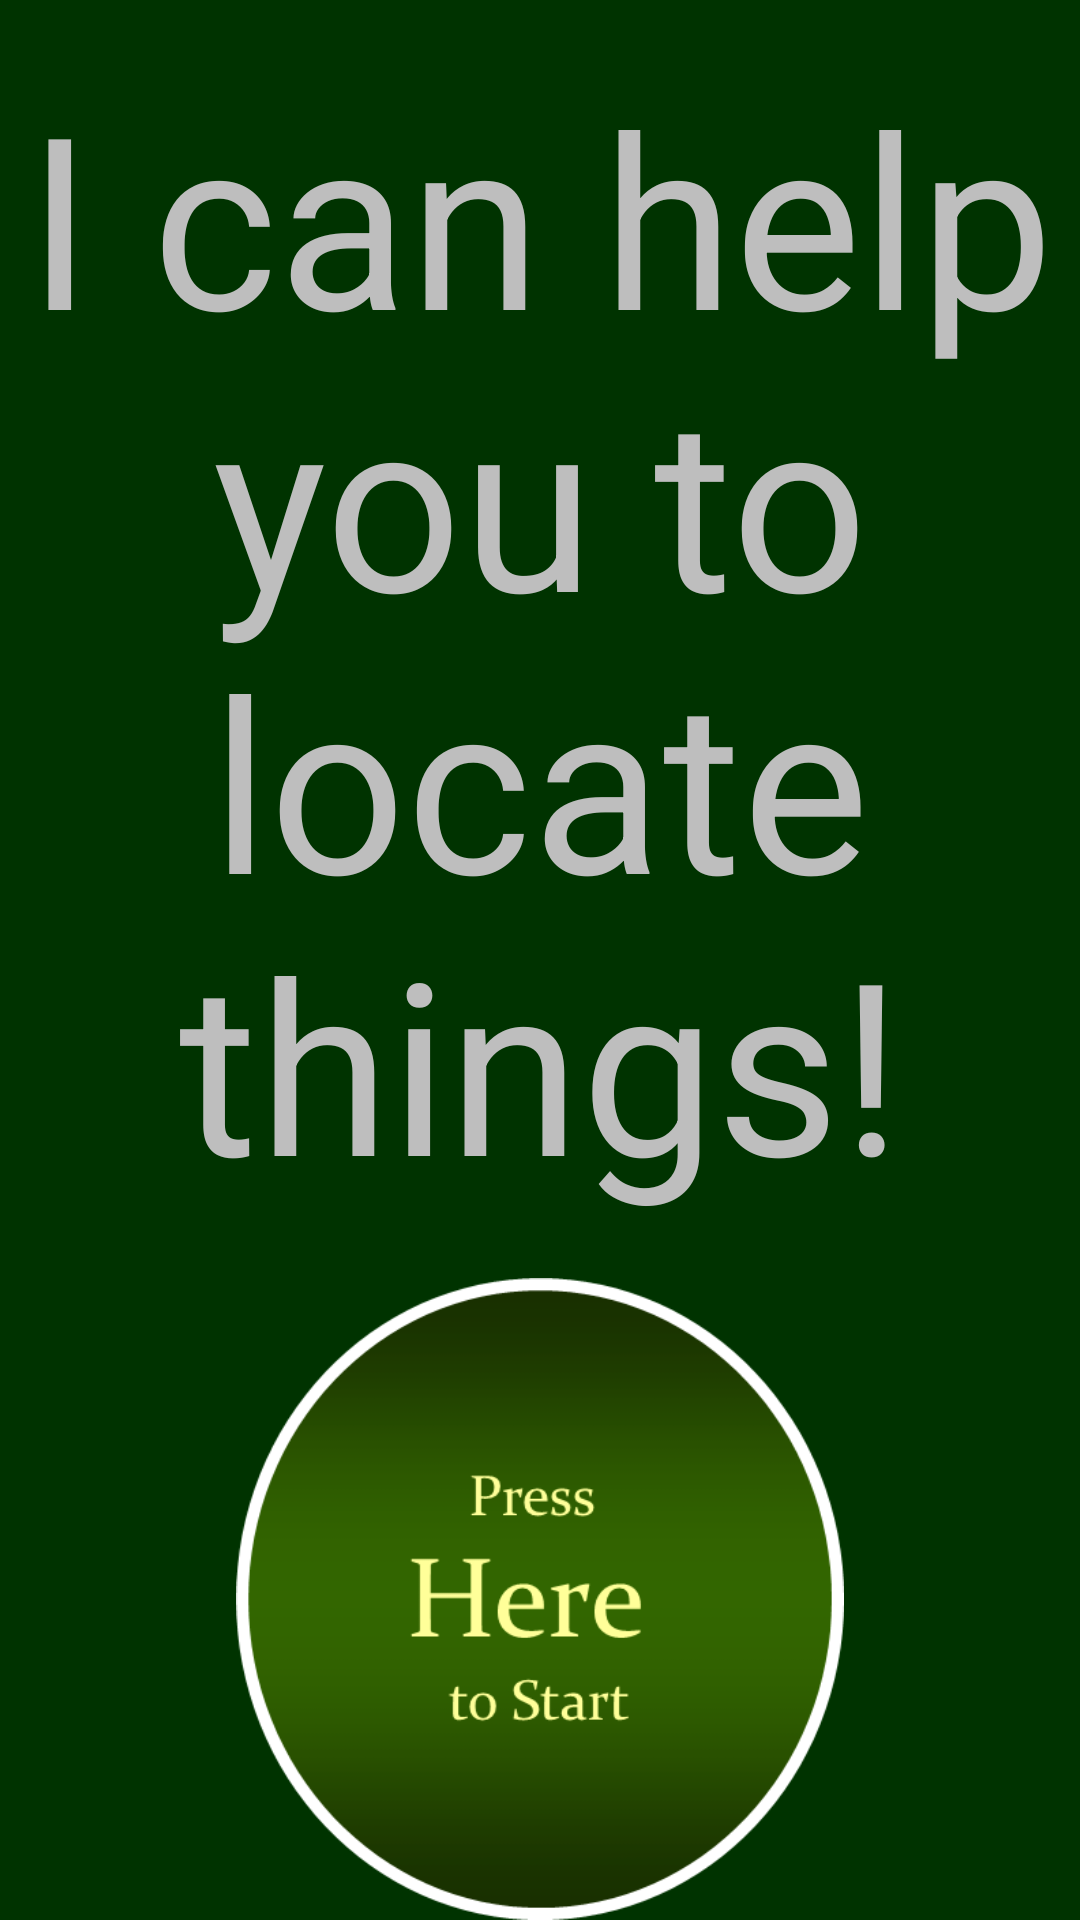

Layout XML and referenced resources for this Android screen:
<!-- AndroidManifest.xml: application theme android:Theme.NoTitleBar.Fullscreen -->
<!-- res/layout/activity_main.xml -->
<LinearLayout xmlns:android="http://schemas.android.com/apk/res/android"
    android:layout_width="match_parent"
    android:layout_height="match_parent"
    android:background="#003300"
    android:orientation="vertical" >

    <TextView
        android:layout_width="fill_parent"
        android:layout_height="wrap_content"
        android:layout_weight="0.33"
        android:gravity="center"
        android:text="I can help you to locate things!"
        android:textColor="@color/background_white"
        android:textSize="80sp" />

    <ImageButton
        android:id="@+id/startBtn"
        style="@style/ImageButtonOnMain"
        android:layout_weight="1"      
        android:onClick="onClickStart"
        android:src="@drawable/start" />

    

</LinearLayout>
<!-- resources referenced by this layout -->
<resources>
  <!-- drawable start: png bitmap (drawable, 16877 bytes) -->
  <style name="ButtonOnMain">
          <item name="android:layout_width">fill_parent</item>
          <item name="android:layout_height">wrap_content</item>
          <item name="android:layout_marginTop">5dip</item>
          <item name="android:layout_marginBottom">5dip</item>
          <item name="android:layout_marginLeft">20dip</item>
          <item name="android:layout_marginRight">20dip</item>
          <item name="android:textColor">#ffffff</item>
          <item name="android:gravity">center</item>
          <item name="android:textSize">20dp</item>
          <item name="android:textStyle">bold</item>
          <item name="android:shadowColor">#000000</item>
          <item name="android:shadowDx">1</item>
          <item name="android:shadowDy">1</item>
          <item name="android:shadowRadius">2</item>
      </style>
  <style name="ImageButtonOnMain">
          <item name="android:layout_width">300dp</item>
          <item name="android:layout_height">100dp</item>
          <item name="android:layout_gravity">center</item>
          <item name="android:adjustViewBounds">true</item>
          <item name="android:background">@null</item>
          <item name="android:scaleType">fitCenter</item>
      </style>
</resources>
